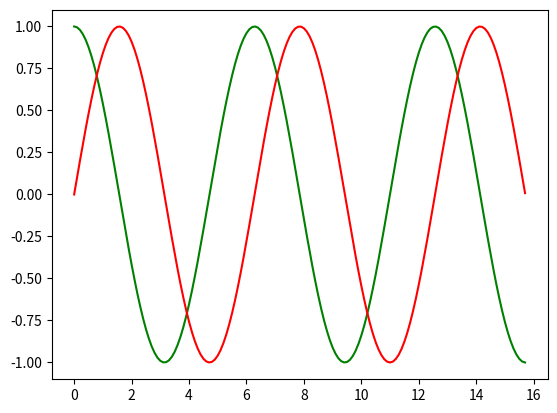

Python code for this plot:
import numpy as np

import matplotlib.pyplot as plt
 
# Creating x axis with range and y axis with Sine
# Function for Plotting Cosine Graph

x = np.arange(0, 5*np.pi, 0.1)

y = np.cos(x)
y1 = np.sin(x)
# Plotting coine Graph

plt.plot(x, y, color='green')
plt.plot(x, y1, color='red')

plt.show()